Photos from the image-classification dataset "cnn" in the GitHub repository AnonymDavid/szakdolgozat. Its 11 classes are: battery, capacitor, diode, inductor, lamp, resistor, AC source, DC source, switch, NPN transistor, PNP transistor.

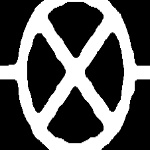
Label: lamp

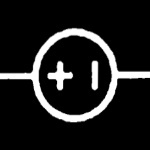
Label: DC source

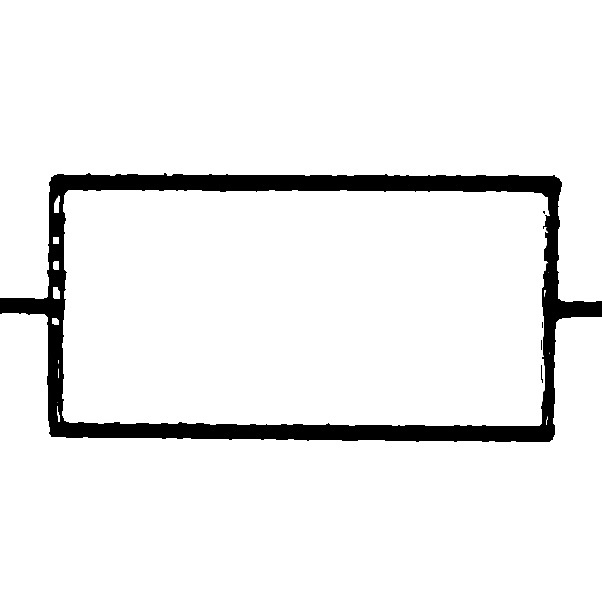
Label: resistor

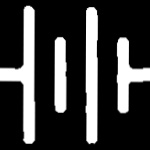
Label: battery

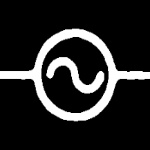
Label: AC source

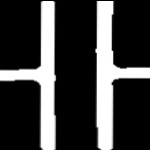
Label: capacitor
